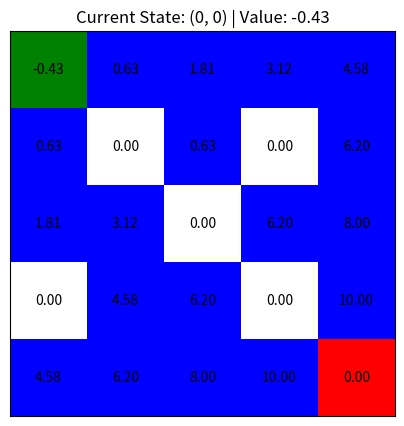
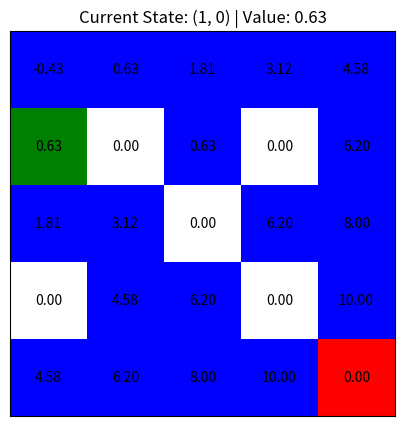
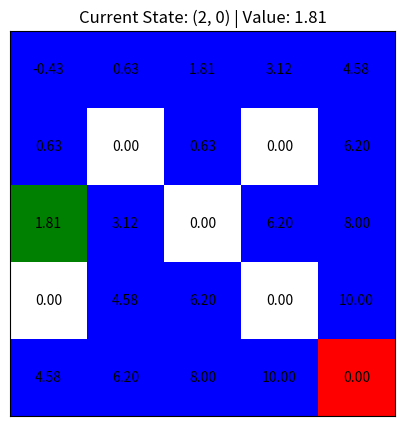
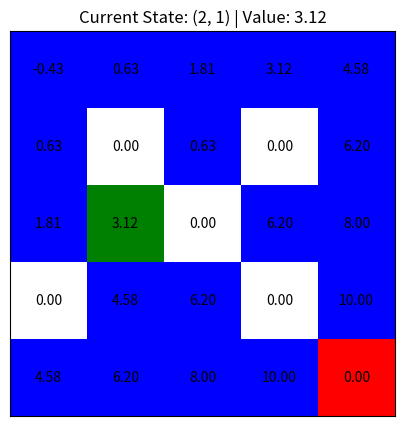
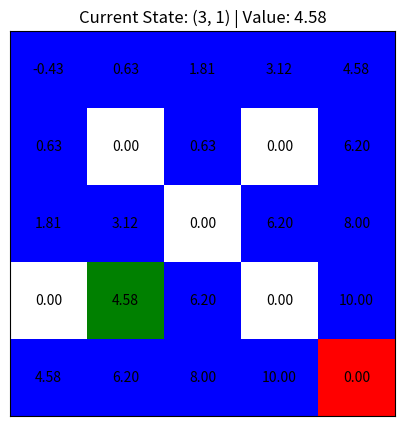
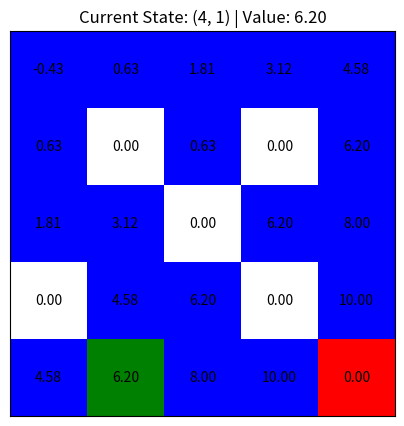
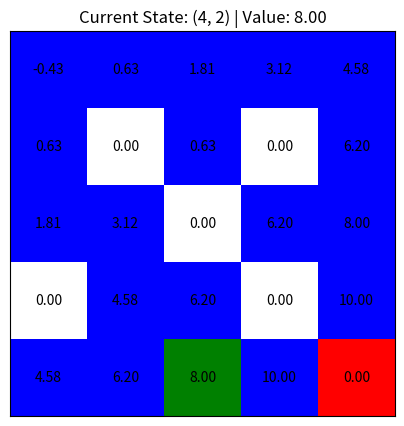
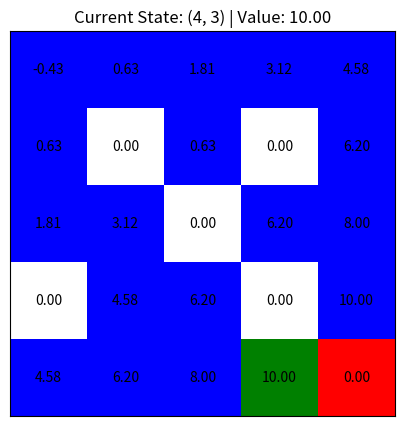
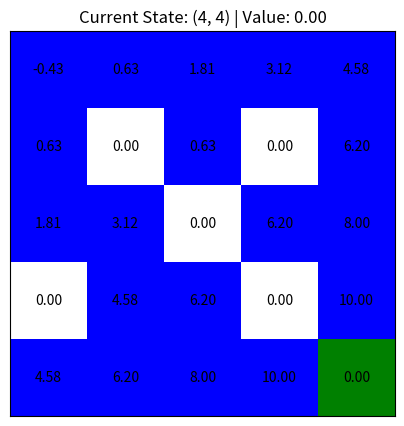

These charts were generated, in order, by the following Python code:
import numpy as np
import matplotlib.pyplot as plt
import matplotlib.colors as mcolors


class ComplexGridWorldMDP:
    def __init__(self):
        self.size = 5
        self.states = [(i, j) for i in range(self.size) for j in range(self.size)]
        self.start_state = (0, 0)
        self.goal_state = (4, 4)
        self.obstacles = [(1, 1), (1, 3), (2, 2), (3, 0), (3, 3)]
        self.actions = ["up", "down", "left", "right"]
        self.rewards = {self.goal_state: 10}
        for obs in self.obstacles:
            self.rewards[obs] = -10  # high penalty for hitting an obstacle
        self.transition_prob = 1  # deterministic for simplicity
        self.gamma = 0.9

    def is_terminal_state(self, state):
        return state == self.goal_state

    def get_transition_states_and_probs(self, state, action):
        """
        Given a state and an action, return a list of (next_state, probability) pairs.
        """
        # Assuming deterministic environment for simplicity
        next_state, _ = self.move(state, action)
        return [(next_state, self.transition_prob)]

    def calculate_q_value(self, V, state, action):
        """
        Calculate the Q-value for a state-action pair given the value function.
        """
        transition_states_and_probs = self.get_transition_states_and_probs(state, action)

        q_value = sum(prob * (self.rewards.get(next_state, -1) + self.gamma * V[next_state])
                      for next_state, prob in transition_states_and_probs)

        return q_value

    def value_iteration(self, threshold=0.001):
        """
        Performs value iteration over the entire grid until the value function converges.
        """
        # Initialize value function to zeros
        V = {s: 0 for s in self.states}

        while True:
            delta = 0
            for state in self.states:
                print(state)
                print(delta)
                if state in self.obstacles or state == self.goal_state:
                    continue  # No need to update value for obstacles or goal state

                v = V[state]  # Store the old value
                V[state] = max([self.calculate_q_value(V, state, action) for action in
                                self.actions])  # Update to the new value

                delta = max(delta, abs(v - V[state]))  # Check the change in value

            if delta < threshold:  # Check for convergence
                break

        return V


    def move(self, state, action):
        if state in self.obstacles or self.is_terminal_state(state):
            return state, 0

        # Define next state based on action
        next_state = list(state)
        if action == "up" and state[0] > 0:
            next_state[0] -= 1
        elif action == "down" and state[0] < self.size - 1:
            next_state[0] += 1
        elif action == "left" and state[1] > 0:
            next_state[1] -= 1
        elif action == "right" and state[1] < self.size - 1:
            next_state[1] += 1
        next_state = tuple(next_state)

        if next_state in self.obstacles:
            return state, self.rewards.get(state, -1)

        return next_state, self.rewards.get(next_state, -1)





def plot_grid(mdp, V, current_state):
    grid = np.zeros((mdp.size, mdp.size))
    for obs in mdp.obstacles:
        grid[obs] = -1  # represent obstacles
    grid[mdp.goal_state] = 2  # represent goal state
    grid[current_state] = 1  # represent agent's current state

    cmap = mcolors.ListedColormap(['white', 'blue', 'green', 'red'])
    bounds = [-1.5, -0.5, 0.5, 1.5, 2.5]
    norm = mcolors.BoundaryNorm(bounds, cmap.N)

    plt.imshow(grid, cmap=cmap, norm=norm)
    plt.grid(which='major', axis='both', linestyle='-', color='k', linewidth=2)
    plt.xticks([])
    plt.yticks([])

    # Annotating each cell with the value of the state
    for state in mdp.states:
        value_text = "{:.2f}".format(V[state])
        plt.text(state[1], state[0], value_text, ha='center', va='center', color='black')

    plt.title("Current State: {} | Value: {:.2f}".format(current_state, V[current_state]))
    plt.draw()
    plt.pause(0.4)
    plt.clf()


# Initialize MDP and current state
mdp = ComplexGridWorldMDP()

# Perform Value Iteration
V = mdp.value_iteration()

# Derive policy from value function
policy = {state: max(mdp.actions, key=lambda action: mdp.calculate_q_value(V, state, action))
          for state in mdp.states if state not in mdp.obstacles and state != mdp.goal_state}

current_state = mdp.start_state

plt.figure(figsize=(5, 5))

while not mdp.is_terminal_state(current_state):
    plot_grid(mdp, V, current_state)  # Plot the current state of the grid

    # Follow the derived policy
    action = policy[current_state]
    next_state, reward = mdp.move(current_state, action)
    current_state = next_state

plot_grid(mdp, V, current_state)  # Plot final state
plt.show()
